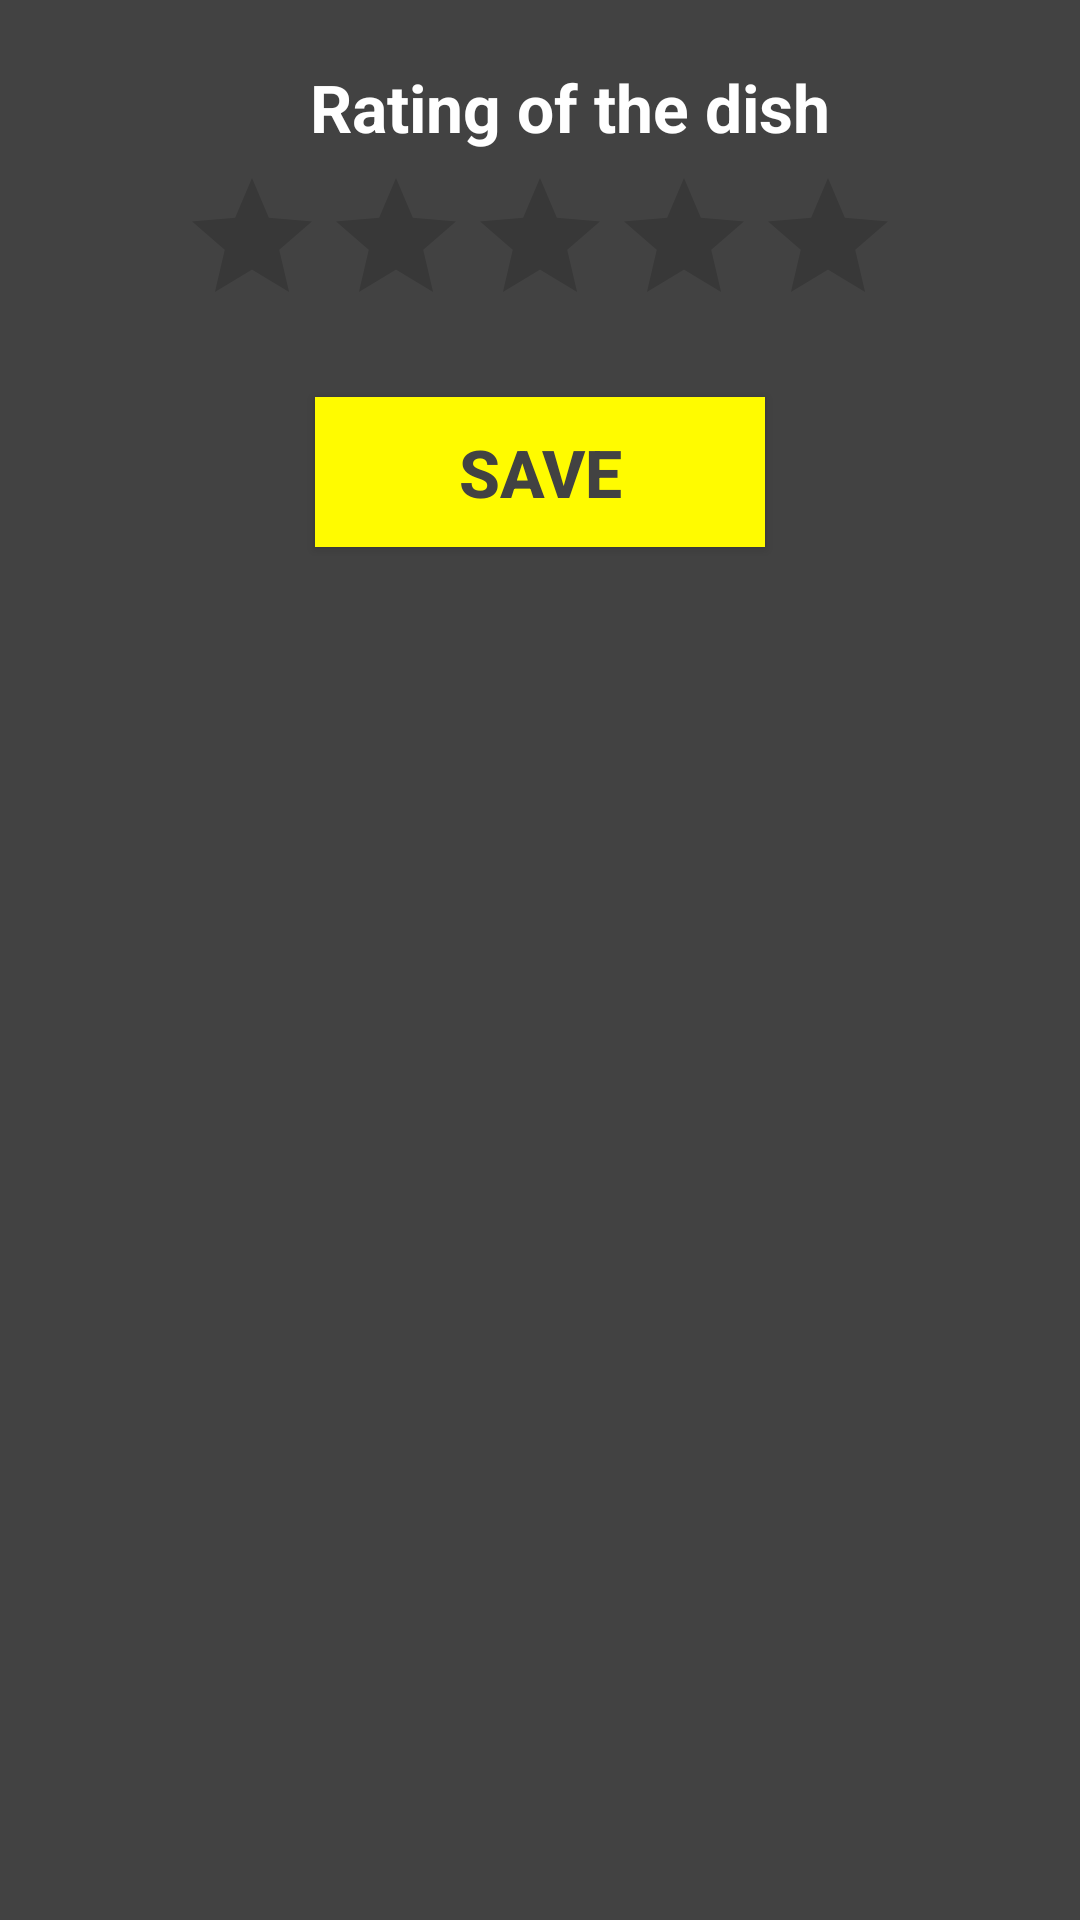

Reconstruct the res/layout file that produces this screen, plus the resources it refers to.
<!-- AndroidManifest.xml: application theme Theme.MealRater -->
<!-- res/layout/custom.xml -->
<?xml version="1.0" encoding="utf-8"?>
<LinearLayout xmlns:android="http://schemas.android.com/apk/res/android"
    xmlns:tools="http://schemas.android.com/tools"
    android:layout_width="match_parent"
    android:orientation="vertical"
    android:gravity="center_horizontal"
    android:background="#424242"
    xmlns:app="http://schemas.android.com/apk/res-auto"
    android:layout_height="match_parent">

    <Space
        android:layout_width="360dp"
        android:layout_height="1dp"/>
    <TextView
        android:layout_width="match_parent"
        android:layout_height="wrap_content"
        android:layout_marginStart="30dp"
        android:layout_marginEnd="20dp"
        android:layout_marginTop="20dp"
        android:text="Rating of the dish"
        android:textAlignment="center"
        android:textSize="22sp"
        android:textStyle="bold"
        android:textColor="@color/white"/>

    <RatingBar
        android:id="@+id/ratingBar1"
        android:layout_width="wrap_content"
        android:layout_height="wrap_content"
        android:layout_marginTop="5dp"
        />
    <androidx.appcompat.widget.AppCompatButton
        android:id="@+id/set"
        android:layout_width="150dp"
        android:layout_height="50dp"
        android:layout_marginTop="20dp"
        android:layout_marginBottom="40dp"
        android:text="SAVE"
        android:textSize="22sp"
        android:textStyle="bold"
        android:textColor="#424242"
        android:background="#FFFB00"/>
</LinearLayout>
<!-- resources referenced by this layout -->
<resources>
  <style name="Theme.MealRater" parent="Theme.MaterialComponents.DayNight.DarkActionBar">
          
          <item name="colorPrimary">@color/purple_500</item>
          <item name="colorPrimaryVariant">@color/purple_700</item>
          <item name="colorOnPrimary">@color/white</item>
          
          <item name="colorSecondary">@color/teal_200</item>
          <item name="colorSecondaryVariant">@color/teal_700</item>
          <item name="colorOnSecondary">@color/black</item>
          
          <item name="android:statusBarColor" tools:targetApi="l">?attr/colorPrimaryVariant</item>
          
      </style>
  <!-- not gathered from this repository: default colours our renderer supplied (Android Studio template values) -->
  <color name="purple_500">#FF6200EE</color>
  <color name="purple_700">#FF3700B3</color>
  <color name="teal_200">#FF03DAC5</color>
  <color name="teal_700">#FF018786</color>
  <color name="black">#FF000000</color>
  <color name="white">#FFFFFFFF</color>
</resources>
